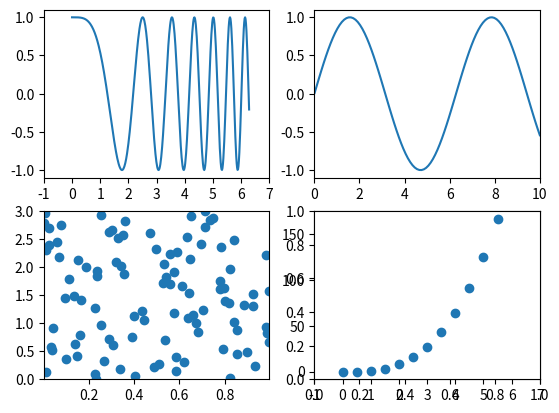

This chart was generated by the following Python code:
import matplotlib.pyplot as plt
import numpy as np

# create sample data
x1 = np.linspace(0, 2*np.pi, 400)
y1 = np.cos(x1**2)

x2 = np.linspace(0.01, 10, 100)
y2 = np.sin(x2)

x3 = np.random.rand(100)
y3 = np.linspace(0, 3, 100)

x4 = np.arange(0, 6, 0.5)
y4 = np.power(x4, 3)

# set (2, 2) subplots
fig, ax = plt.subplots(2, 2)

# set chart of each subplot

ax1 = plt.subplot(221)
ax1.plot(x1, y1)
ax1.set_xlim(-1.0, 7.0)
ax1.set_xticks(np.arange(-1.0, 8.0, 1.0))

ax2 = plt.subplot(222)
ax2.plot(x2, y2)
ax2.set_xlim(0.0, 10.0)

ax3 = plt.subplot(223)
ax3.scatter(x3, y3)
ax3.autoscale(enable=True, axis="both", tight=True)

ax4 = plt.subplot(224, sharex=ax1)
ax4.scatter(x4, y4)

plt.show()